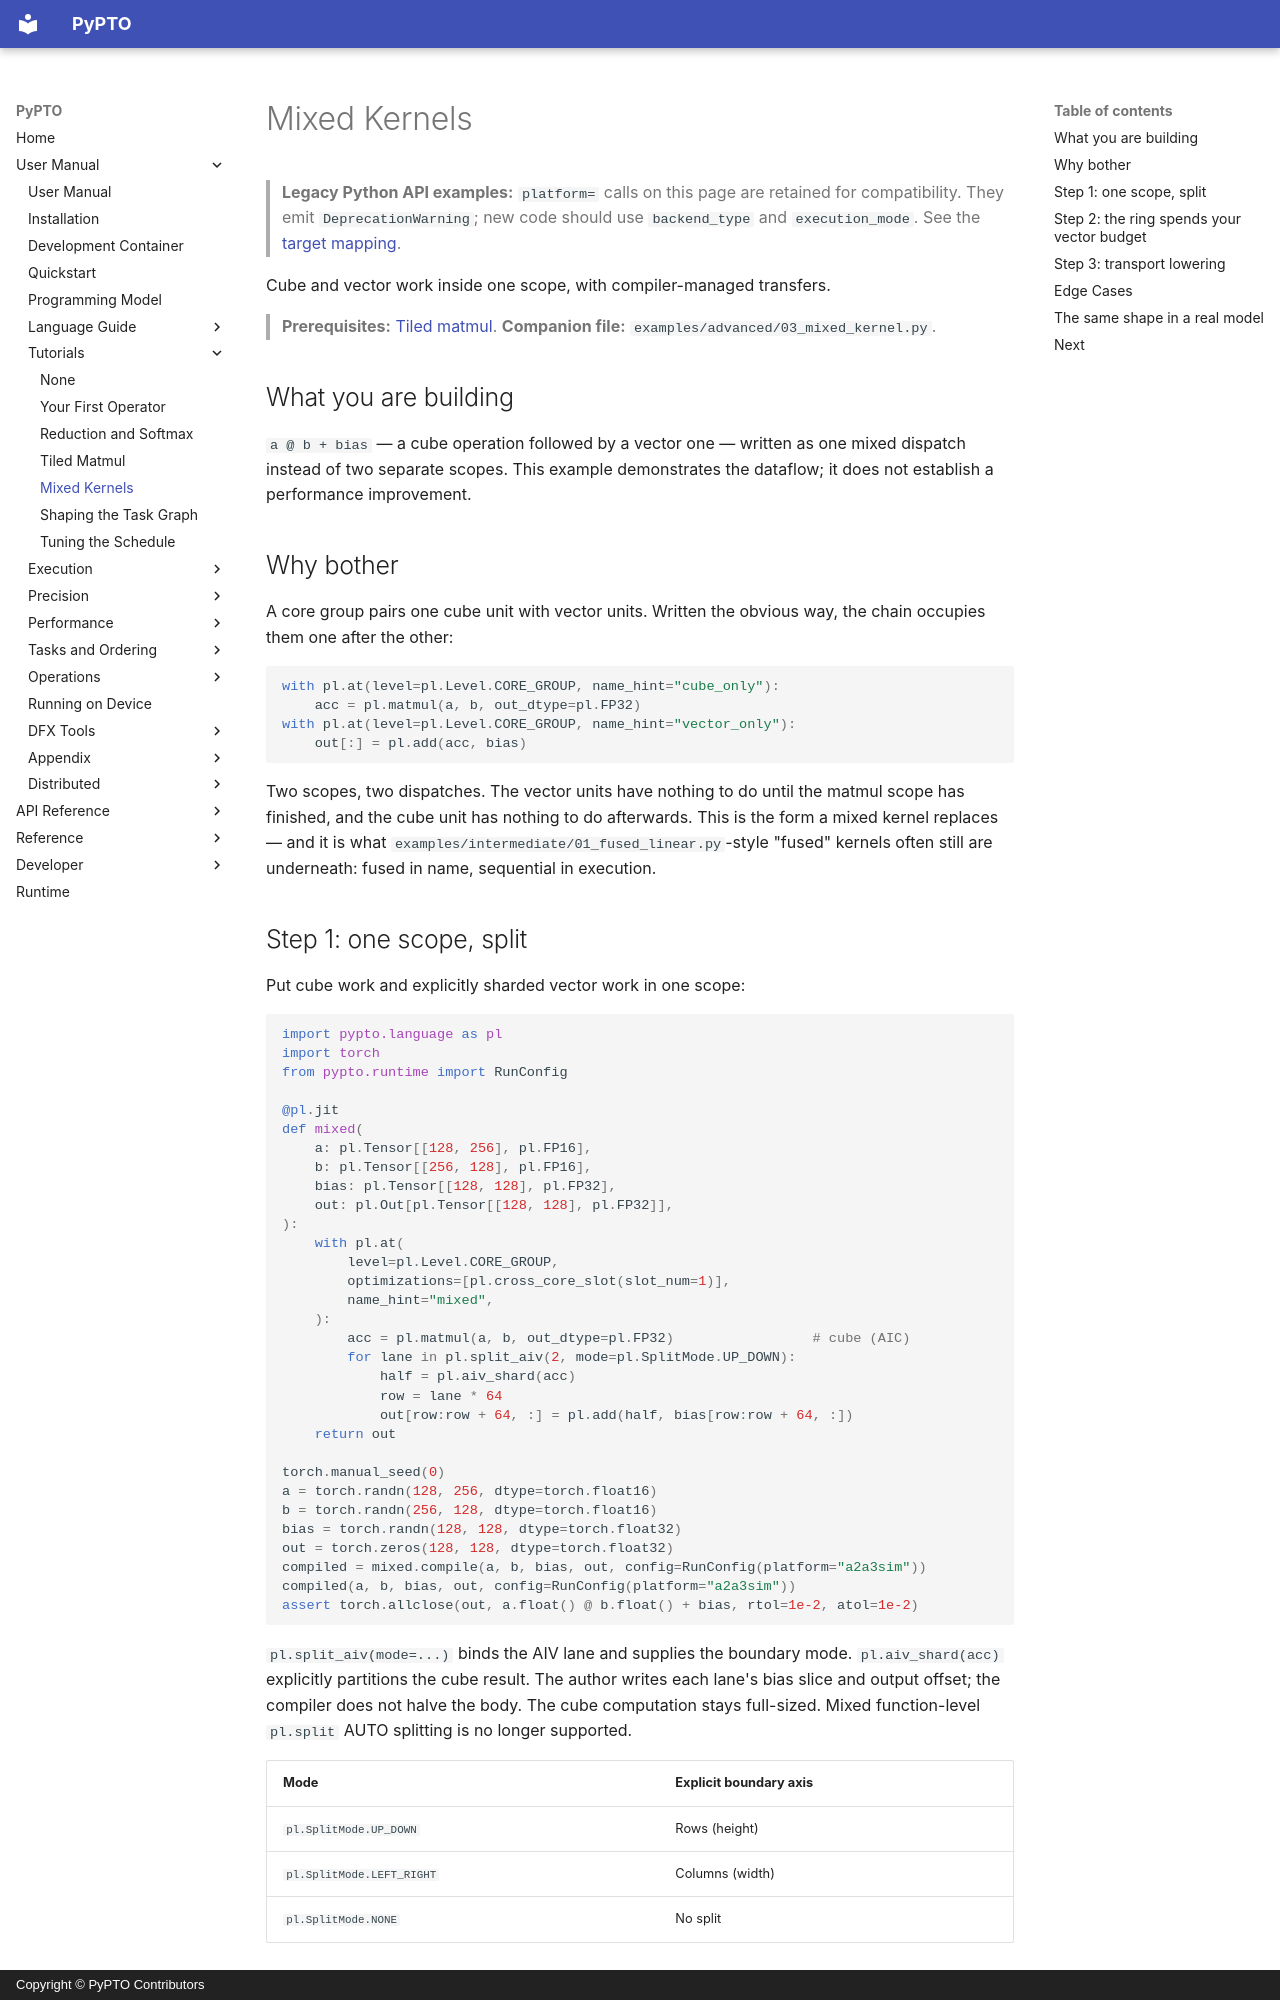

repository: hw-native-sys/pypto · page: en/user/tutorials/03-mixed-kernel/index.html · generator: mkdocs · copyright: Copyright © PyPTO Contributors

# Mixed Kernels

> **Legacy Python API examples:** `platform=` calls on this page are retained for
> compatibility. They emit `DeprecationWarning`; new code should use
> `backend_type` and `execution_mode`. See the [target mapping](../../dev/08-entry-points.md#legacy-platform-examples).

Cube and vector work inside one scope, with compiler-managed transfers.

> **Prerequisites:** [Tiled matmul](02-matmul.md).
> **Companion file:** `examples/advanced/03_mixed_kernel.py`.

## What you are building

`a @ b + bias` — a cube operation followed by a vector one — written as one mixed
dispatch instead of two separate scopes. This example demonstrates the dataflow;
it does not establish a performance improvement.

## Why bother

A core group pairs one cube unit with vector units. Written the obvious way, the chain
occupies them one after the other:

```python
with pl.at(level=pl.Level.CORE_GROUP, name_hint="cube_only"):
    acc = pl.matmul(a, b, out_dtype=pl.FP32)
with pl.at(level=pl.Level.CORE_GROUP, name_hint="vector_only"):
    out[:] = pl.add(acc, bias)
```

Two scopes, two dispatches. The vector units have nothing to do until the matmul scope has
finished, and the cube unit has nothing to do afterwards. This is the form a mixed kernel
replaces — and it is what `examples/intermediate/01_fused_linear.py`-style "fused" kernels
often still are underneath: fused in name, sequential in execution.

## Step 1: one scope, split

Put cube work and explicitly sharded vector work in one scope:

```python
import pypto.language as pl
import torch
from pypto.runtime import RunConfig

@pl.jit
def mixed(
    a: pl.Tensor[[128, 256], pl.FP16],
    b: pl.Tensor[[256, 128], pl.FP16],
    bias: pl.Tensor[[128, 128], pl.FP32],
    out: pl.Out[pl.Tensor[[128, 128], pl.FP32]],
):
    with pl.at(
        level=pl.Level.CORE_GROUP,
        optimizations=[pl.cross_core_slot(slot_num=1)],
        name_hint="mixed",
    ):
        acc = pl.matmul(a, b, out_dtype=pl.FP32)                 # cube (AIC)
        for lane in pl.split_aiv(2, mode=pl.SplitMode.UP_DOWN):
            half = pl.aiv_shard(acc)
            row = lane * 64
            out[row:row + 64, :] = pl.add(half, bias[row:row + 64, :])
    return out

torch.manual_seed(0)
a = torch.randn(128, 256, dtype=torch.float16)
b = torch.randn(256, 128, dtype=torch.float16)
bias = torch.randn(128, 128, dtype=torch.float32)
out = torch.zeros(128, 128, dtype=torch.float32)
compiled = mixed.compile(a, b, bias, out, config=RunConfig(platform="a2a3sim"))
compiled(a, b, bias, out, config=RunConfig(platform="a2a3sim"))
assert torch.allclose(out, a.float() @ b.float() + bias, rtol=1e-2, atol=1e-2)
```

`pl.split_aiv(mode=...)` binds the AIV lane and supplies the boundary mode.
`pl.aiv_shard(acc)` explicitly partitions the cube result. The author writes
each lane's bias slice and output offset; the compiler does not halve the body.
The cube computation stays full-sized. Mixed function-level `pl.split` AUTO
splitting is no longer supported.

| Mode | Explicit boundary axis |
| ---- | ---------------------- |
| `pl.SplitMode.UP_DOWN` | Rows (height) |
| `pl.SplitMode.LEFT_RIGHT` | Columns (width) |
| `pl.SplitMode.NONE` | No split |

Which one to pick follows from the vector operands' shape: halve the axis that is large
enough to divide across two lanes evenly. Run the companion file with `--mode left_right`
to compare.
